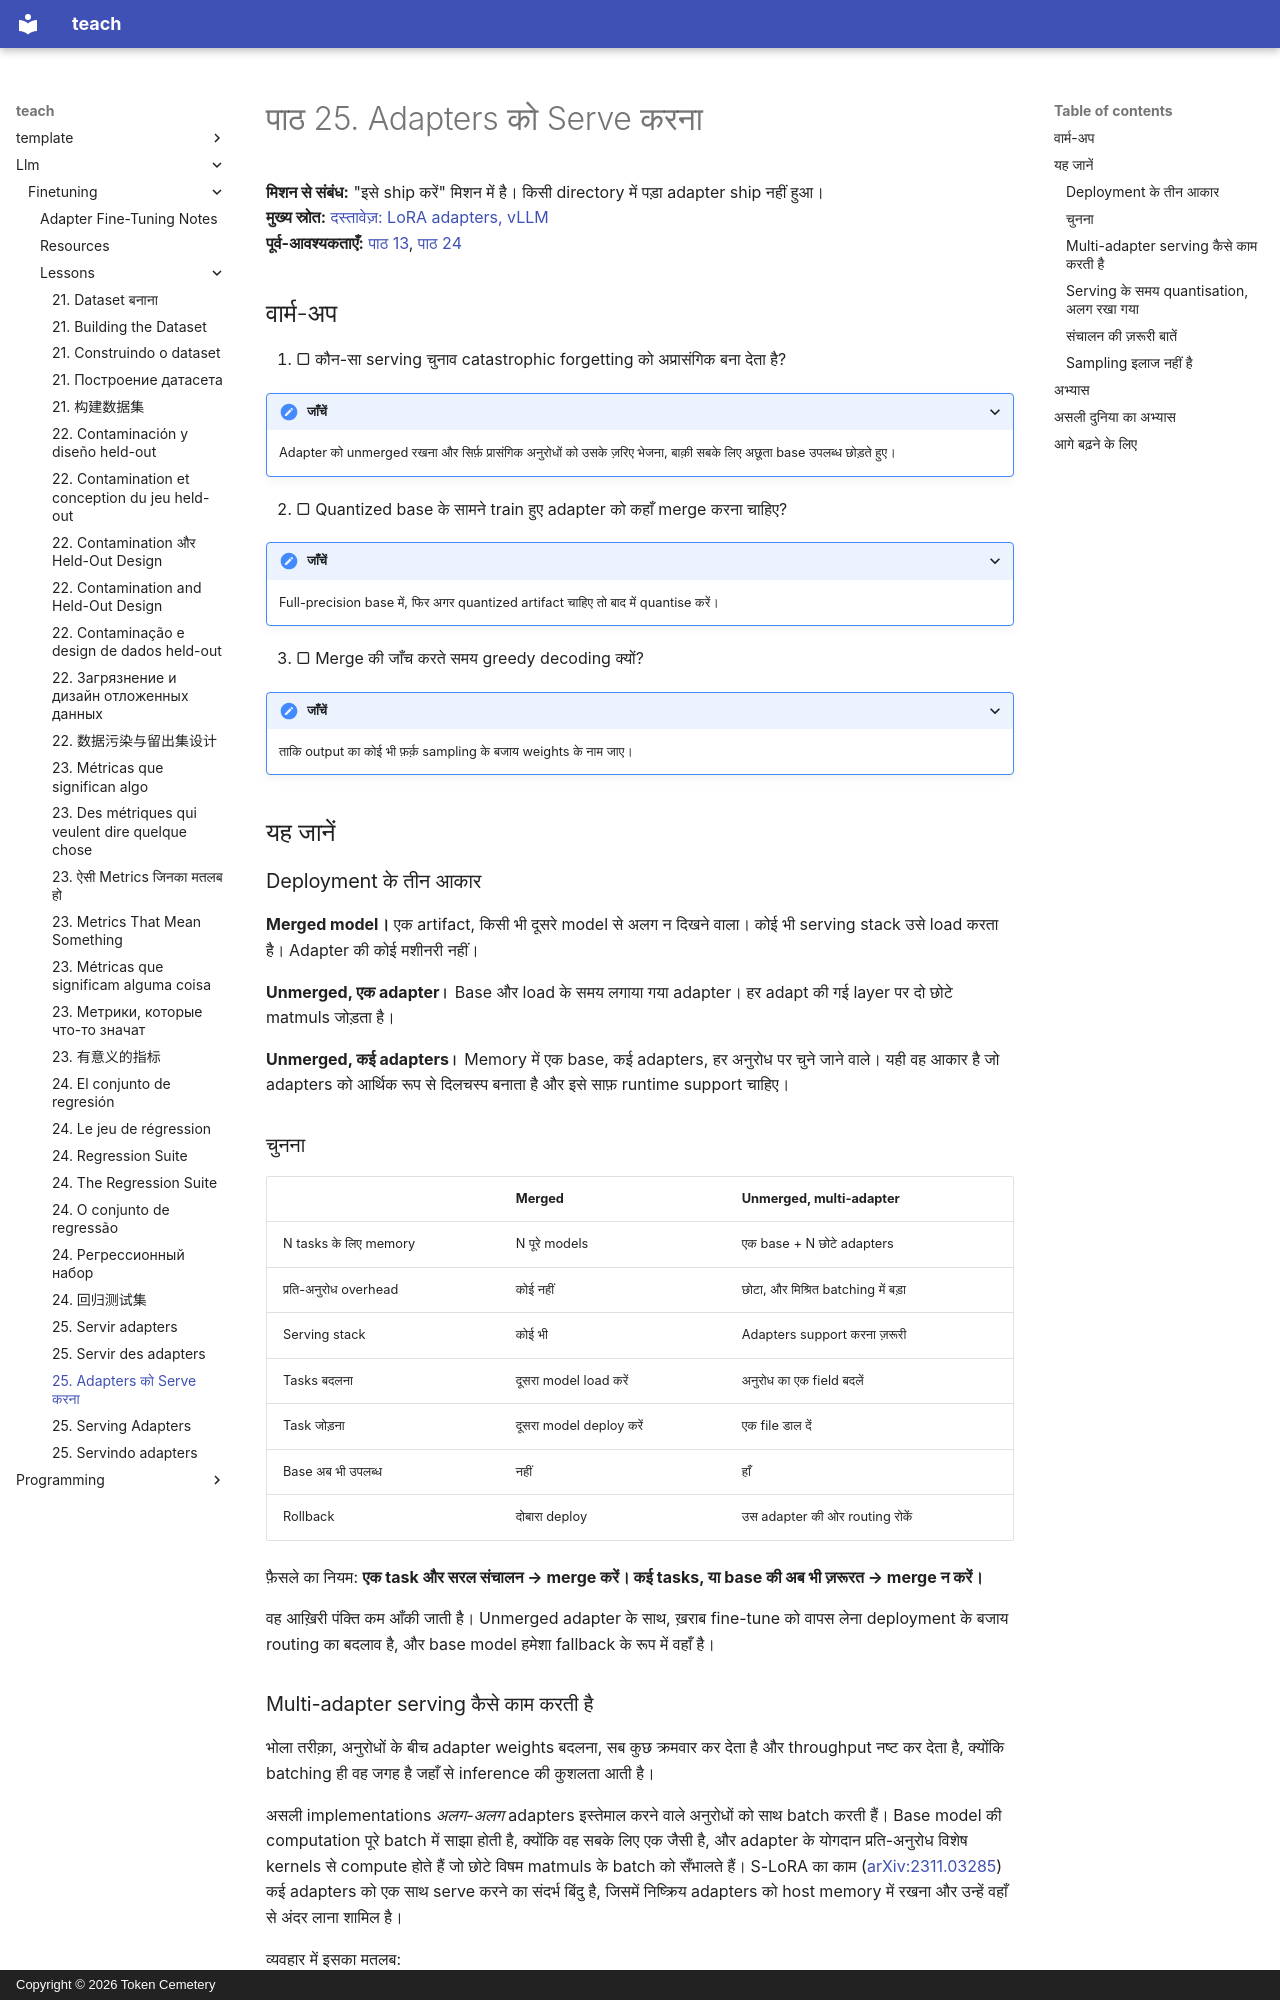

repository: TokenCemetery/teach · page: llm/finetuning/lessons/0025-serving-adapters.hi/index.html · generator: mkdocs · copyright: Copyright © 2026 Token Cemetery

---
title: "25. Adapters को Serve करना"
description: "एक task के लिए merge करें, कई के लिए route करें"
type: lesson
---

# पाठ 25. Adapters को Serve करना

**मिशन से संबंध:** "इसे ship करें" मिशन में है। किसी directory में पड़ा adapter ship नहीं हुआ।
**मुख्य स्रोत:** [दस्तावेज़: LoRA adapters, vLLM](https://docs.vllm.ai/en/latest/features/lora.html)
**पूर्व-आवश्यकताएँ:** [पाठ 13](0013-merging-and-shipping.md), [पाठ 24](0024-the-regression-suite.md)

## वार्म-अप

1. ▢ कौन-सा serving चुनाव catastrophic forgetting को अप्रासंगिक बना देता है?

<details markdown="1"><summary>जाँचें</summary>

Adapter को unmerged रखना और सिर्फ़ प्रासंगिक अनुरोधों को उसके ज़रिए भेजना, बाक़ी सबके लिए अछूता base उपलब्ध छोड़ते हुए।

</details>

2. ▢ Quantized base के सामने train हुए adapter को कहाँ merge करना चाहिए?

<details markdown="1"><summary>जाँचें</summary>

Full-precision base में, फिर अगर quantized artifact चाहिए तो बाद में quantise करें।

</details>

3. ▢ Merge की जाँच करते समय greedy decoding क्यों?

<details markdown="1"><summary>जाँचें</summary>

ताकि output का कोई भी फ़र्क़ sampling के बजाय weights के नाम जाए।

</details>

## यह जानें

### Deployment के तीन आकार

**Merged model।** एक artifact, किसी भी दूसरे model से अलग न दिखने वाला। कोई भी serving stack उसे load करता है। Adapter की कोई मशीनरी नहीं।

**Unmerged, एक adapter।** Base और load के समय लगाया गया adapter। हर adapt की गई layer पर दो छोटे matmuls जोड़ता है।

**Unmerged, कई adapters।** Memory में एक base, कई adapters, हर अनुरोध पर चुने जाने वाले। यही वह आकार है जो adapters को आर्थिक रूप से दिलचस्प बनाता है और इसे साफ़ runtime support चाहिए।

### चुनना

| | Merged | Unmerged, multi-adapter |
|---|---|---|
| N tasks के लिए memory | N पूरे models | एक base + N छोटे adapters |
| प्रति-अनुरोध overhead | कोई नहीं | छोटा, और मिश्रित batching में बड़ा |
| Serving stack | कोई भी | Adapters support करना ज़रूरी |
| Tasks बदलना | दूसरा model load करें | अनुरोध का एक field बदलें |
| Task जोड़ना | दूसरा model deploy करें | एक file डाल दें |
| Base अब भी उपलब्ध | नहीं | हाँ |
| Rollback | दोबारा deploy | उस adapter की ओर routing रोकें |

फ़ैसले का नियम: **एक task और सरल संचालन → merge करें। कई tasks, या base की अब भी ज़रूरत → merge न करें।**

वह आख़िरी पंक्ति कम आँकी जाती है। Unmerged adapter के साथ, ख़राब fine-tune को वापस लेना deployment के बजाय routing का बदलाव है, और base model हमेशा fallback के रूप में वहाँ है।
